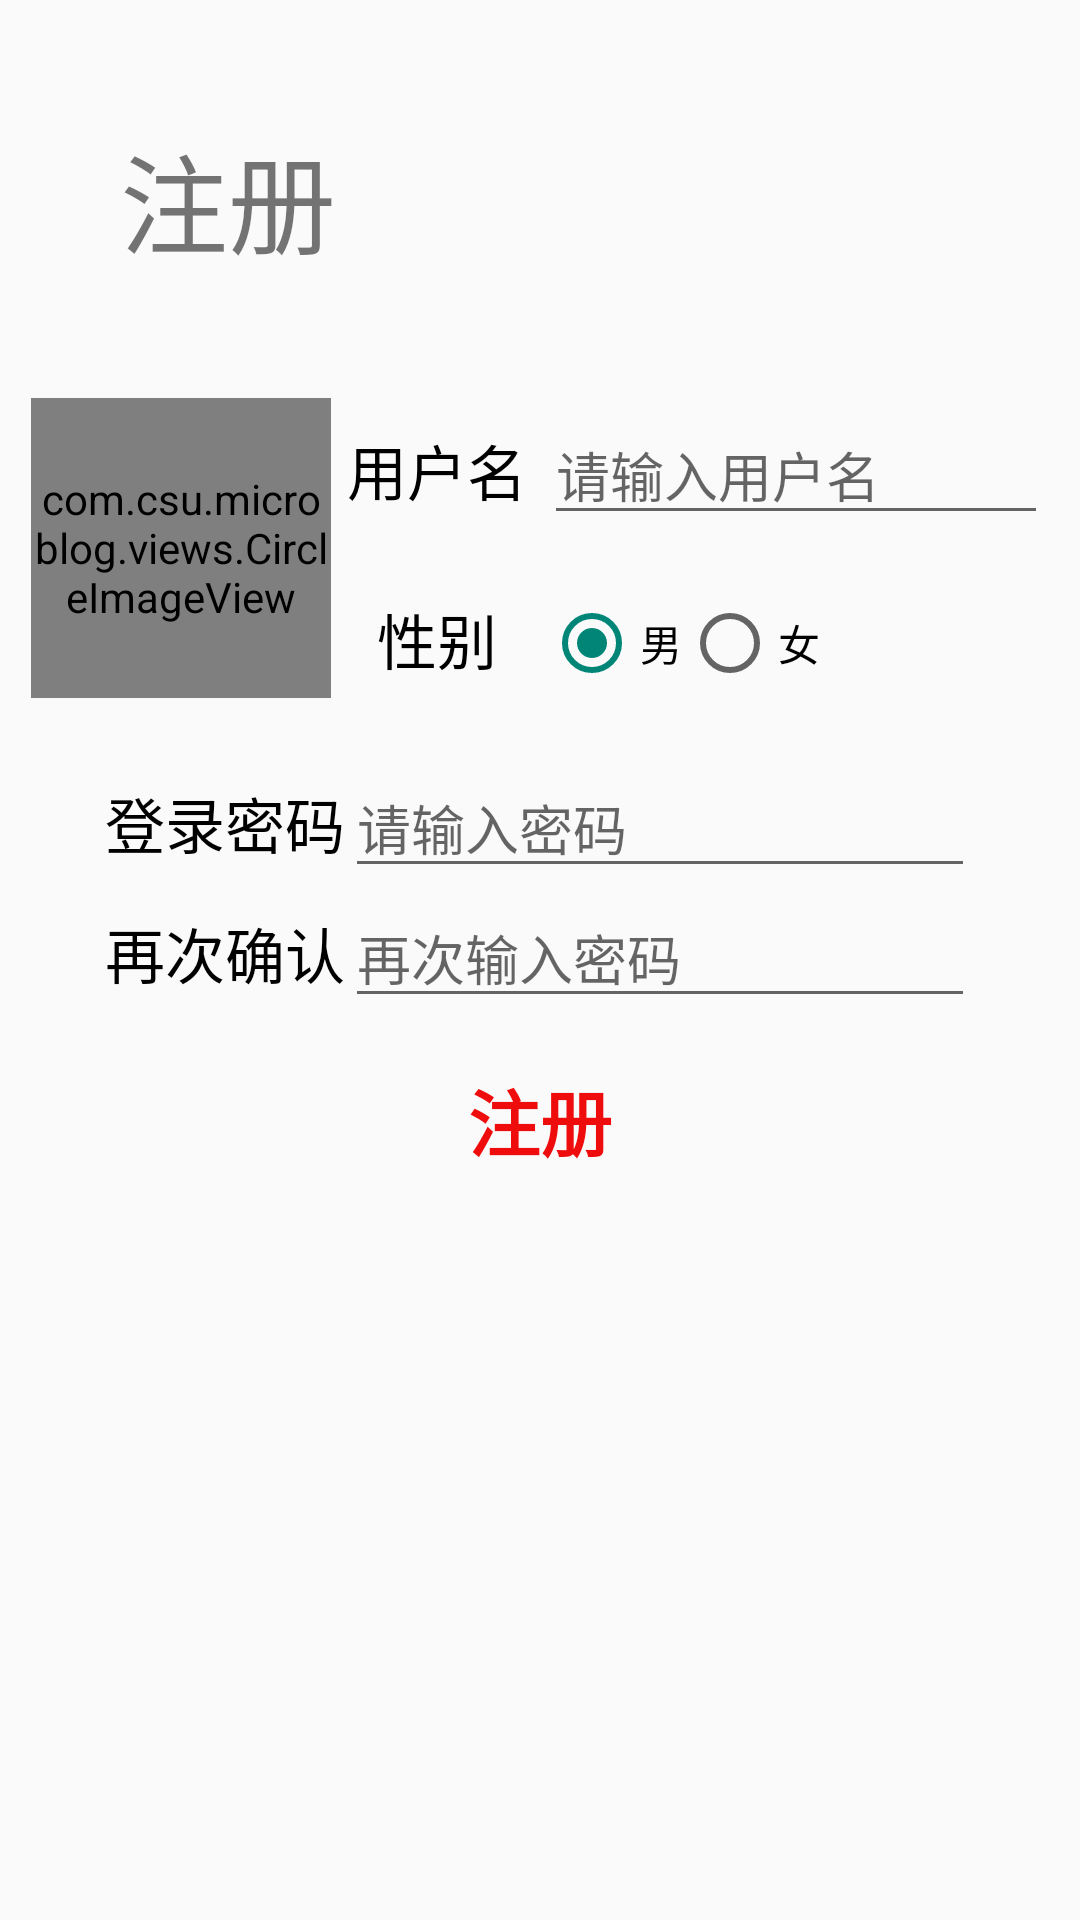

The Android layout XML behind this screen, and the referenced resources:
<!-- AndroidManifest.xml: application theme Theme.Microblog -->
<!-- res/layout/activity_register.xml -->
<?xml version="1.0" encoding="utf-8"?>
<LinearLayout xmlns:android="http://schemas.android.com/apk/res/android"
    android:layout_width="match_parent"
    android:layout_height="match_parent"
    android:background="@drawable/login_background"
    android:orientation="vertical">

    <TextView
        android:layout_width="wrap_content"
        android:layout_height="wrap_content"
        android:layout_margin="40dp"
        android:text="@string/register"
        android:textSize="36sp" />

    <LinearLayout
        android:layout_width="match_parent"
        android:layout_height="wrap_content"
        android:gravity="center"
        android:orientation="horizontal">


        <com.csu.microblog.views.CircleImageView
            android:id="@+id/head_portrait"
            android:layout_width="100dp"
            android:layout_height="100dp"
            android:src="@drawable/default_head_portrait" />


        <LinearLayout
            android:layout_width="wrap_content"
            android:layout_height="wrap_content"
            android:orientation="vertical">

            <LinearLayout
                android:layout_width="wrap_content"
                android:layout_height="wrap_content"
                android:layout_marginBottom="20dp"
                android:orientation="horizontal">

                <TextView
                    style="@style/simpleTextViewStyle"
                    android:layout_width="wrap_content"
                    android:layout_height="wrap_content"
                    android:minEms="3"
                    android:text="@string/user_name" />

                <EditText
                    android:id="@+id/et_user_name"
                    android:layout_width="wrap_content"
                    android:layout_height="wrap_content"
                    android:hint="@string/please_input_user_name"
                    android:maxEms="8"
                    android:minEms="8" />
            </LinearLayout>

            <LinearLayout
                android:layout_width="wrap_content"
                android:layout_height="wrap_content"
                android:orientation="horizontal">

                <TextView
                    style="@style/simpleTextViewStyle"
                    android:layout_width="wrap_content"
                    android:layout_height="wrap_content"
                    android:minEms="3"
                    android:text="@string/sex" />

                <RadioGroup
                    android:id="@+id/rg_sex"
                    android:layout_width="wrap_content"
                    android:layout_height="wrap_content"
                    android:orientation="horizontal">

                    <RadioButton
                        android:id="@+id/rb_male"
                        android:layout_width="wrap_content"
                        android:layout_height="wrap_content"
                        android:checked="true"
                        android:text="@string/male" />

                    <RadioButton
                        android:id="@+id/rb_female"
                        style="@style/Widget.AppCompat.CompoundButton.RadioButton"
                        android:layout_width="wrap_content"
                        android:layout_height="wrap_content"
                        android:text="@string/female" />
                </RadioGroup>
            </LinearLayout>
        </LinearLayout>
    </LinearLayout>

    <LinearLayout
        android:layout_width="match_parent"
        android:layout_height="wrap_content"
        android:layout_marginTop="20dp"
        android:gravity="center"
        android:orientation="horizontal">

        <TextView
            style="@style/simpleTextViewStyle"
            android:layout_width="wrap_content"
            android:layout_height="wrap_content"
            android:text="@string/login_password" />

        <EditText
            android:id="@+id/et_password"
            android:layout_width="wrap_content"
            android:layout_height="wrap_content"
            android:hint="@string/please_input_password"
            android:inputType="textPassword"
            android:maxEms="10"
            android:minEms="10" />
    </LinearLayout>

    <LinearLayout
        android:layout_width="match_parent"
        android:layout_height="wrap_content"
        android:gravity="center"
        android:orientation="horizontal">

        <TextView
            style="@style/simpleTextViewStyle"
            android:layout_width="wrap_content"
            android:layout_height="wrap_content"
            android:text="@string/confirm_again" />

        <EditText
            android:id="@+id/et_confirm_password"
            android:layout_width="wrap_content"
            android:layout_height="wrap_content"
            android:hint="@string/input_password_again"
            android:inputType="textPassword"
            android:maxEms="10"
            android:minEms="10" />
    </LinearLayout>

    <Button
        android:id="@+id/bt_register"
        android:layout_width="match_parent"
        android:layout_height="wrap_content"
        android:layout_marginLeft="50dp"
        android:layout_marginTop="10dp"
        android:layout_marginRight="50dp"
        android:text="@string/register"
        android:textColor="#EF0C0C"
        android:textSize="24sp"
        android:textStyle="bold" />
</LinearLayout>
<!-- resources referenced by this layout -->
<resources>
  <!-- drawable default_head_portrait: jpg bitmap (drawable, 77136 bytes) -->
  <string name="confirm_again">再次确认</string>
  <string name="female">女</string>
  <string name="input_password_again">再次输入密码</string>
  <string name="login_password">登录密码</string>
  <string name="male">男</string>
  <string name="please_input_password">请输入密码</string>
  <string name="please_input_user_name">请输入用户名</string>
  <string name="register">注册</string>
  <string name="sex">性别</string>
  <string name="user_name">用户名</string>
  <style name="simpleTextViewStyle" parent="">
          <item name="android:textSize">20sp</item>
          <item name="android:textColor">@android:color/background_dark</item>
          <item name="android:gravity">center</item>
      </style>
  <style name="Theme.Microblog" parent="Theme.MaterialComponents.DayNight.DarkActionBar.Bridge">
          
          <item name="colorPrimary">@color/purple_500</item>
          <item name="colorPrimaryVariant">@color/purple_700</item>
          <item name="colorOnPrimary">@color/white</item>
          
          <item name="colorSecondary">@color/teal_200</item>
          <item name="colorSecondaryVariant">@color/teal_700</item>
          <item name="colorOnSecondary">@color/black</item>
          
          <item name="android:statusBarColor" tools:targetApi="l">?attr/colorPrimaryVariant</item>
          <item name="android:buttonStyle">@style/buttonStyle</item>
          
      </style>
  <color name="purple_500">#FF6200EE</color>
  <color name="purple_700">#FF3700B3</color>
  <color name="white">#FFFFFFFF</color>
  <color name="teal_200">#FF03DAC5</color>
  <color name="teal_700">#FF018786</color>
  <color name="black">#FF000000</color>
  <style name="buttonStyle" parent="Widget.AppCompat.Button">
         <item name="android:background">@drawable/selector_rounded_corner</item>
      </style>
</resources>
